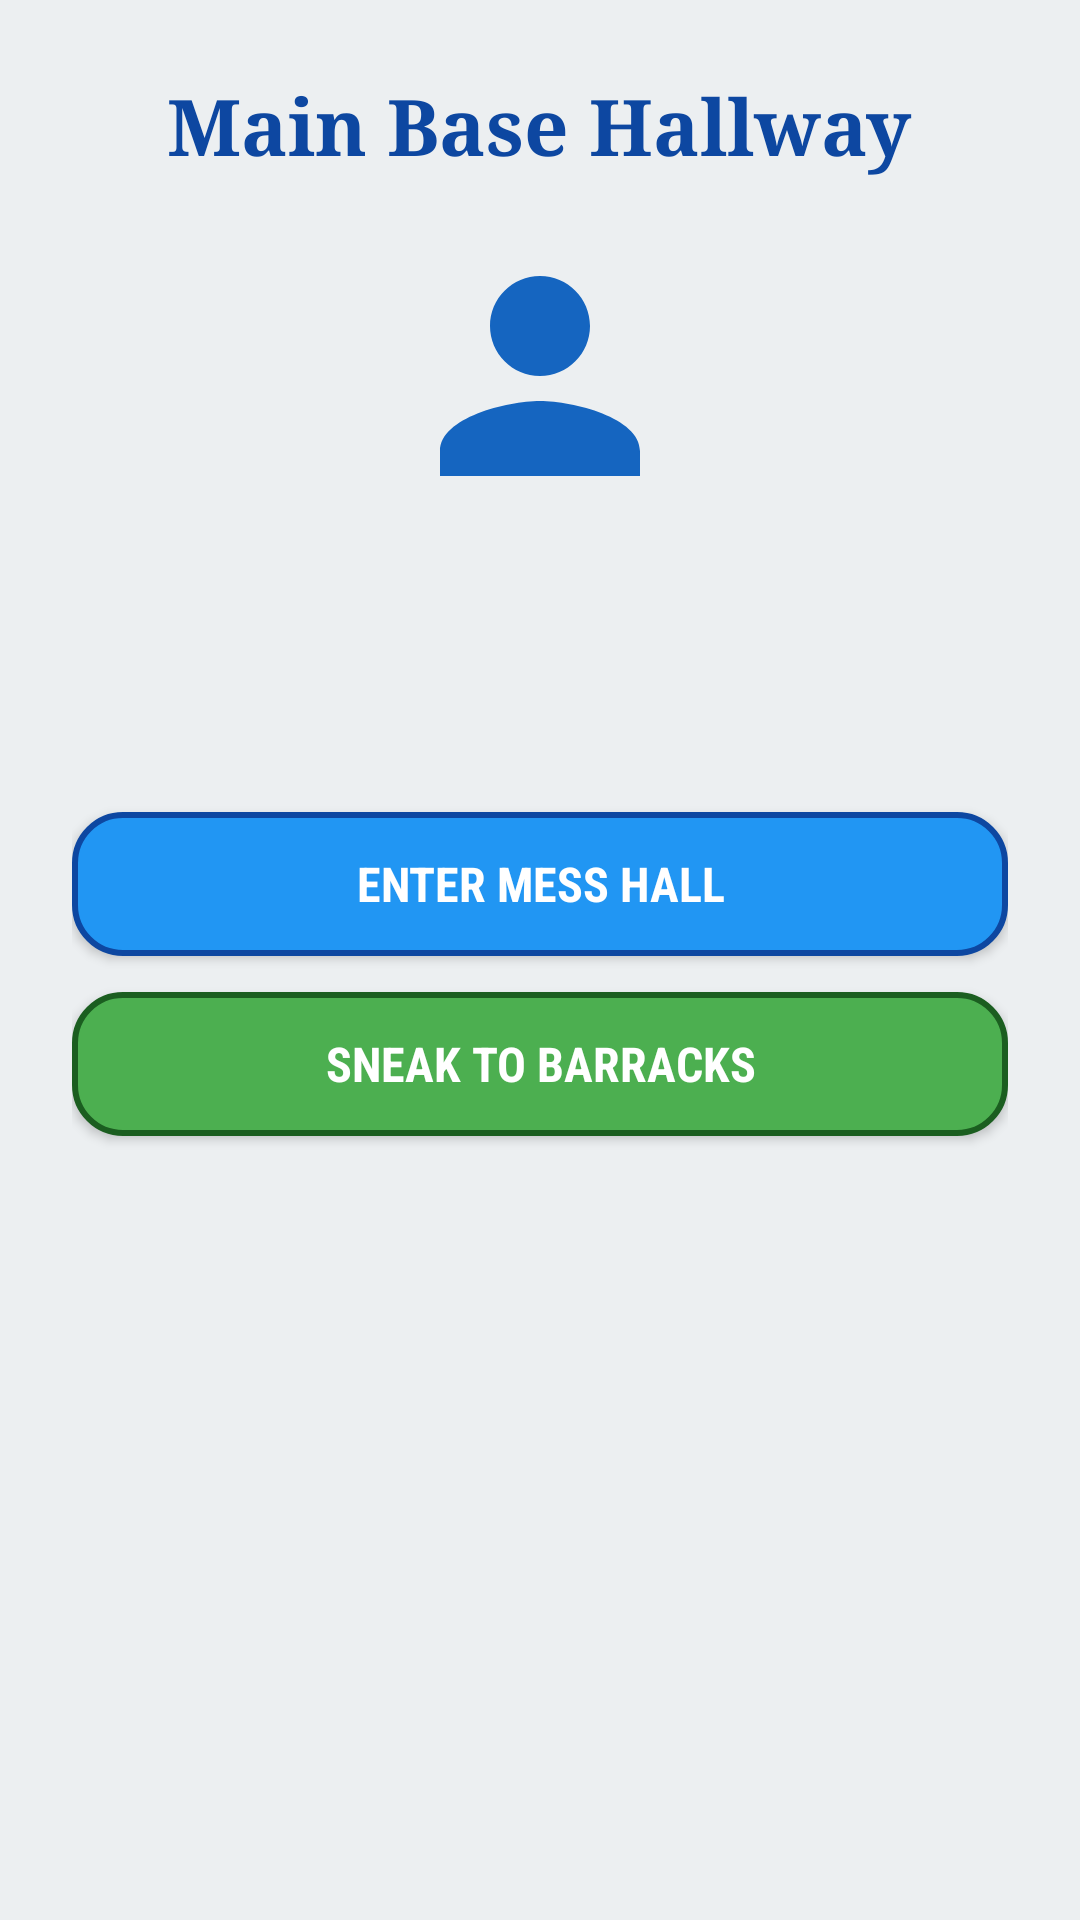

Here is an Android app screen rendered from its layout file. Give the layout XML and the strings, colors and styles it references.
<!-- AndroidManifest.xml: application theme Theme.JourneyOfIntents -->
<!-- res/layout/activity_hallway.xml -->
<?xml version="1.0" encoding="utf-8"?>
<LinearLayout xmlns:android="http://schemas.android.com/apk/res/android"
    android:layout_width="match_parent"
    android:layout_height="match_parent"
    android:orientation="vertical"
    android:gravity="center_horizontal"
    android:padding="24dp"
    android:background="#ECEFF1">

    <TextView
        android:id="@+id/tvHallwayTitle"
        android:layout_width="wrap_content"
        android:layout_height="wrap_content"
        android:text="Main Base Hallway"
        android:textSize="26sp"
        android:textColor="#0D47A1"
        android:fontFamily="serif"
        android:textStyle="bold"
        android:layout_marginBottom="16dp" />

    <ImageView
        android:layout_width="100dp"
        android:layout_height="100dp"
        android:src="@drawable/img_agent"
        android:contentDescription="Agent Image"
        android:layout_marginBottom="16dp" />

    <TextView
        android:id="@+id/tvHallwayInventory"
        android:layout_width="match_parent"
        android:layout_height="wrap_content"
        android:textSize="16sp"
        android:textColor="#2E7D32"
        android:fontFamily="sans-serif-medium"
        android:layout_marginBottom="12dp" />

    <TextView
        android:id="@+id/tvHallwayStory"
        android:layout_width="match_parent"
        android:layout_height="wrap_content"
        android:textSize="16sp"
        android:textColor="#37474F"
        android:fontFamily="sans-serif"
        android:layout_marginBottom="24dp" />

    <Button
        android:id="@+id/btnGoMessHall"
        android:layout_width="match_parent"
        android:layout_height="wrap_content"
        android:text="Enter Mess Hall"
        android:textColor="#FFFFFF"
        android:textSize="16sp"
        android:fontFamily="sans-serif-condensed"
        android:textStyle="bold"
        android:padding="12dp"
        android:background="@drawable/btn_custom"
        android:layout_marginBottom="12dp" />

    <Button
        android:id="@+id/btnGoBarracks"
        android:layout_width="match_parent"
        android:layout_height="wrap_content"
        android:text="Sneak to Barracks"
        android:textColor="#FFFFFF"
        android:textSize="16sp"
        android:fontFamily="sans-serif-condensed"
        android:textStyle="bold"
        android:padding="12dp"
        android:background="@drawable/btn_accent" />

</LinearLayout>
<!-- resources referenced by this layout -->
<resources>
  <!-- drawable btn_accent (drawable) -->
  <?xml version="1.0" encoding="utf-8"?>
  <shape xmlns:android="http://schemas.android.com/apk/res/android"
      android:shape="rectangle">
      <solid android:color="#4CAF50" />
      <corners android:radius="16dp" />
      <stroke android:width="2dp" android:color="#1B5E20" />
  </shape>
  <!-- drawable btn_custom (drawable) -->
  <?xml version="1.0" encoding="utf-8"?>
  <shape xmlns:android="http://schemas.android.com/apk/res/android"
      android:shape="rectangle">
      <solid android:color="#2196F3" />
      <corners android:radius="16dp" />
      <stroke android:width="2dp" android:color="#0D47A1" />
  </shape>
  <!-- drawable img_agent (drawable) -->
  <vector xmlns:android="http://schemas.android.com/apk/res/android"
      android:width="100dp"
      android:height="100dp"
      android:viewportWidth="24"
      android:viewportHeight="24">
      <path
          android:fillColor="#1565C0"
          android:pathData="M12,12c2.21,0 4,-1.79 4,-4s-1.79,-4 -4,-4 -4,1.79 -4,4 1.79,4 4,4zM12,14c-2.67,0 -8,1.34 -8,4v2h16v-2c0,-2.66 -5.33,-4 -8,-4z" />
  </vector>
  <style name="Theme.JourneyOfIntents" parent="Base.Theme.JourneyOfIntents" />
  <style name="Base.Theme.JourneyOfIntents" parent="Theme.Material3.DayNight.NoActionBar">
          
          
      </style>
</resources>
